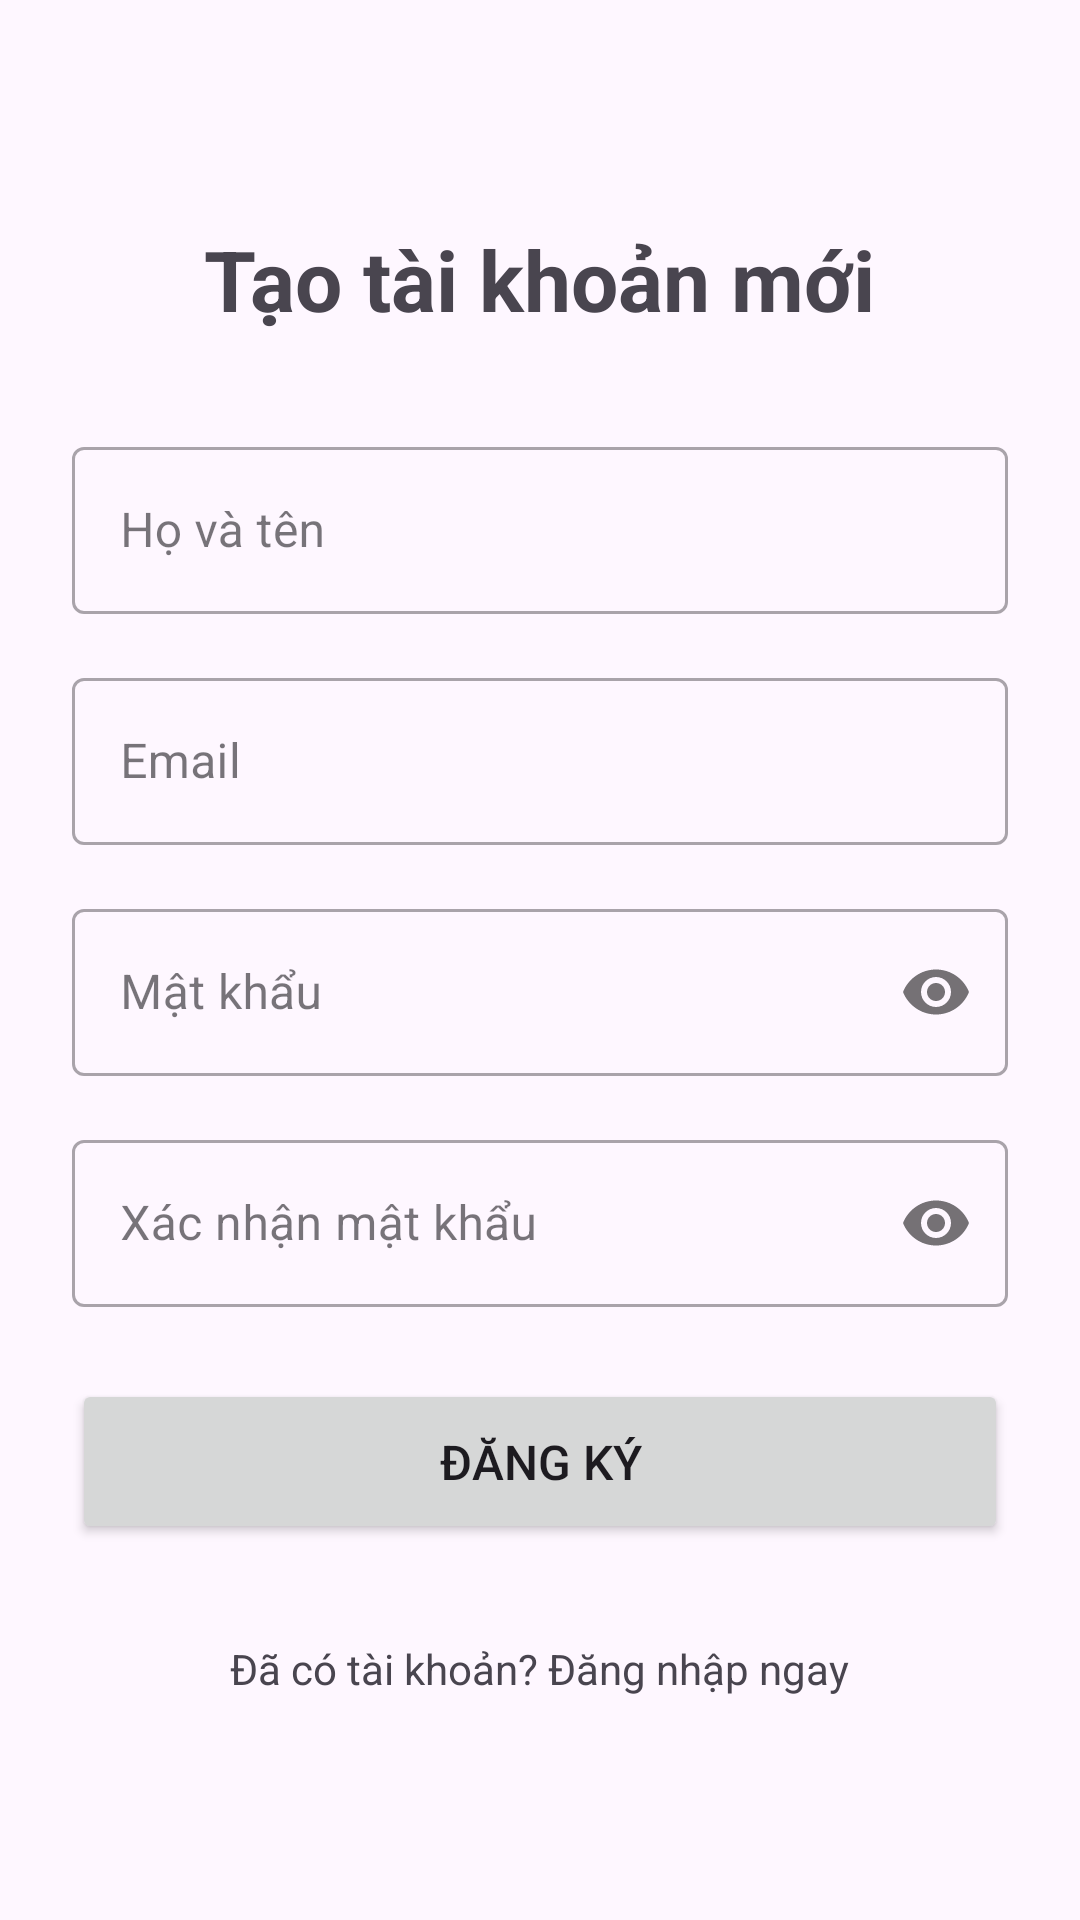

Android layout source for this screen:
<!-- AndroidManifest.xml: application theme Theme.Doan1 -->
<!-- res/layout/activity_signup.xml -->
<?xml version="1.0" encoding="utf-8"?>
<androidx.constraintlayout.widget.ConstraintLayout xmlns:android="http://schemas.android.com/apk/res/android"
    xmlns:app="http://schemas.android.com/apk/res-auto"
    xmlns:tools="http://schemas.android.com/tools"
    android:layout_width="match_parent"
    android:layout_height="match_parent"
    android:padding="24dp"
    tools:context=".SignUpActivity">

    <LinearLayout
        android:layout_width="match_parent"
        android:layout_height="wrap_content"
        android:orientation="vertical"
        app:layout_constraintBottom_toBottomOf="parent"
        app:layout_constraintTop_toTopOf="parent">

        <TextView
            android:layout_width="wrap_content"
            android:layout_height="wrap_content"
            android:layout_gravity="center"
            android:layout_marginBottom="32dp"
            android:text="Tạo tài khoản mới"
            android:textSize="28sp"
            android:textStyle="bold" />

        <com.google.android.material.textfield.TextInputLayout
            android:layout_width="match_parent"
            android:layout_height="wrap_content"
            android:layout_marginBottom="16dp"
            android:hint="Họ và tên"
            style="@style/Widget.MaterialComponents.TextInputLayout.OutlinedBox">

            <com.google.android.material.textfield.TextInputEditText
                android:id="@+id/etSignUpName"
                android:layout_width="match_parent"
                android:layout_height="wrap_content"
                android:inputType="textPersonName" />
        </com.google.android.material.textfield.TextInputLayout>

        <com.google.android.material.textfield.TextInputLayout
            android:layout_width="match_parent"
            android:layout_height="wrap_content"
            android:layout_marginBottom="16dp"
            android:hint="Email"
            style="@style/Widget.MaterialComponents.TextInputLayout.OutlinedBox">

            <com.google.android.material.textfield.TextInputEditText
                android:id="@+id/etSignUpEmail"
                android:layout_width="match_parent"
                android:layout_height="wrap_content"
                android:inputType="textEmailAddress" />
        </com.google.android.material.textfield.TextInputLayout>

        <com.google.android.material.textfield.TextInputLayout
            android:layout_width="match_parent"
            android:layout_height="wrap_content"
            android:layout_marginBottom="16dp"
            android:hint="Mật khẩu"
            app:passwordToggleEnabled="true"
            style="@style/Widget.MaterialComponents.TextInputLayout.OutlinedBox">

            <com.google.android.material.textfield.TextInputEditText
                android:id="@+id/etSignUpPassword"
                android:layout_width="match_parent"
                android:layout_height="wrap_content"
                android:inputType="textPassword" />
        </com.google.android.material.textfield.TextInputLayout>

        <com.google.android.material.textfield.TextInputLayout
            android:layout_width="match_parent"
            android:layout_height="wrap_content"
            android:layout_marginBottom="24dp"
            android:hint="Xác nhận mật khẩu"
            app:passwordToggleEnabled="true"
            style="@style/Widget.MaterialComponents.TextInputLayout.OutlinedBox">

            <com.google.android.material.textfield.TextInputEditText
                android:id="@+id/etSignUpConfirmPassword"
                android:layout_width="match_parent"
                android:layout_height="wrap_content"
                android:inputType="textPassword" />
        </com.google.android.material.textfield.TextInputLayout>

        <Button
            android:id="@+id/btnSignUpSubmit"
            android:layout_width="match_parent"
            android:layout_height="55dp"
            android:text="Đăng ký"
            android:textSize="16sp" />

        <TextView
            android:id="@+id/tvBackToLogin"
            android:layout_width="wrap_content"
            android:layout_height="wrap_content"
            android:layout_gravity="center"
            android:layout_marginTop="32dp"
            android:text="Đã có tài khoản? Đăng nhập ngay" />

    </LinearLayout>

</androidx.constraintlayout.widget.ConstraintLayout>
<!-- resources referenced by this layout -->
<resources>
  <style name="Theme.Doan1" parent="Base.Theme.Doan1" />
  <style name="Base.Theme.Doan1" parent="Theme.Material3.DayNight.NoActionBar">
          
          
      </style>
</resources>
